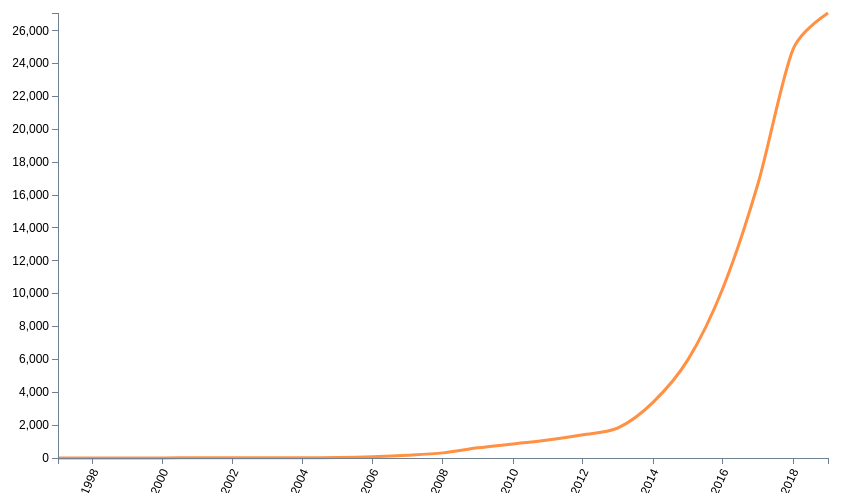
D3 v3 page, settled after 480 driven frames (8 s of simulated time); the page loaded 1 data file(s).


        const parseDate = d3.time.format("%Y").parse;
        const margin = {top: 20, right: 160, bottom: 35, left: 30};
        const width = 960 - margin.left - margin.right, height = 500 - margin.top - margin.bottom;
        const xNudge = 50, yNudge = 20;
        let max = 0;
        let minDate = new Date(), maxDate = new Date();
        let preTotal = 0;

        d3.csv("../data/steam-4.csv")
            .row(function (d) {
                return {
                    day: parseDate(d.date),
                    price: preTotal += Number(d.count),
                };
            })
            .get(function (error, rows) {
                console.log(rows);

                max = d3.max(rows, function (d) {
                    return d.price;
                });
                minDate = d3.min(rows, function (d) {
                    return d.day;
                });
                maxDate = d3.max(rows, function (d) {
                    return d.day;
                });

                const y = d3.scale.linear().domain([0, max]).range([height, 0]);
                const x = d3.time.scale().domain([minDate, maxDate]).range([0, width]);

                const yAxis = d3.svg.axis().orient("left").scale(y);
                const xAxis = d3.svg.axis().scale(x).orient("bottom").tickFormat(d3.time.format("%Y"));

                let line = d3.svg.line().x(function (d) {
                    return x(d.day);
                }).y(function (d) {
                    return y(d.price);
                }).interpolate("cardinal");

                const svg = d3.select("div").append("div").attr("class", "svg-containter").attr("id", "main").append("svg").attr("height", "100%").attr("width", width + margin.left + margin.right);

                let chartGroup = svg.append("g").attr("class", "chartGroup").attr("transform", "translate(" + xNudge + "," + yNudge + ")");

                chartGroup.append("path").attr("class", "line").attr("d", function (d) {
                    return line(rows);
                });
                chartGroup.append("g").attr("class", "axis x").attr("transform", "translate(0," + height + ")").call(xAxis).selectAll("text")
                    .style("text-anchor", "end")
                    .attr("dx", "-.8em")
                    .attr("dy", ".15em")
                    .attr("transform", function(d) {
                        return "rotate(-65)"
                    });
                chartGroup.append("g").attr("class", "axis y").call(yAxis);
            });

    

### data: ../data/steam-4.csv
date, count
1997, 1
1998, 1
1999, 2
2000, 2
2001, 4
2002, 1
2003, 3
2004, 6
2005, 6
2006, 48
2007, 93
2008, 145
2009, 305
2010, 238
2011, 239
2012, 320
2013, 418
2014, 1555
2015, 2597
2016, 4361
2017, 6357
2018, 8160
2019, 2213